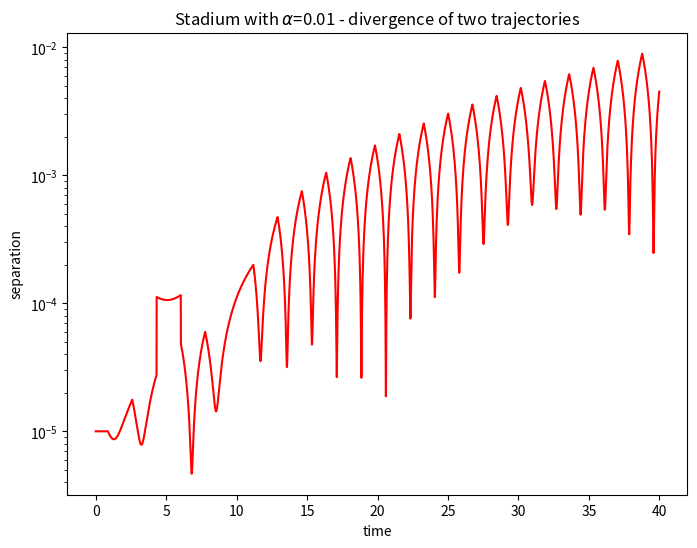

Reproduce this figure in Python.
import matplotlib.pyplot as plt
import numpy as np
class billiard_circle():
    def __init__(self,x_0,y_0,vx_0,vy_0,N,dt):
        self.x_0 = x_0
        self.y_0 = y_0
        self.vx_0 = vx_0
        self.vy_0 = vy_0
        self.N = N
        self.dt = dt
    def motion_calculate(self):
        self.x = []
        self.y = []
        self.vx = []
        self.vy = []
        self.t = [0]
        self.x.append(self.x_0)
        self.y.append(self.y_0)
        self.vx.append(self.vx_0)
        self.vy.append(self.vy_0)
        for i in range(1,self.N):
            self.x.append(self.x[i - 1] + self.vx[i - 1]*self.dt)
            self.y.append(self.y[i - 1] + self.vy[i - 1]*self.dt)
            self.vx.append(self.vx[i - 1])
            self.vy.append(self.vy[i - 1])
            if (np.sqrt( self.x[i]**2+(self.y[i]-0.01)**2 ) > 1.0) and self.y[i]>0.01:
                self.x[i],self.y[i] = self.correct('np.sqrt(x**2+(y-0.01)**2) < 1.0',self.x[i - 1], self.y[i - 1], self.vx[i - 1], self.vy[i - 1])
                self.vx[i],self.vy[i] = self.reflect1(self.x[i],self.y[i],self.vx[i - 1], self.vy[i - 1])
            elif (np.sqrt( self.x[i]**2+(self.y[i]+0.01)**2 ) > 1.0) and self.y[i]<-0.01:
                self.x[i],self.y[i] = self.correct('np.sqrt(x**2+(y+0.01)**2) < 1.0',self.x[i - 1], self.y[i - 1], self.vx[i - 1], self.vy[i - 1])
                self.vx[i],self.vy[i] = self.reflect2(self.x[i],self.y[i],self.vx[i - 1], self.vy[i - 1])
            elif (self.x[i] < -1.0) and self.y[i]>-0.01 and self.y[i]<0.01:
                self.x[i],self.y[i] = self.correct('x>-1.0',self.x[i - 1], self.y[i - 1], self.vx[i - 1], self.vy[i - 1])
                self.vx[i] = - self.vx[i]
            elif (self.x[i] > 1.0) and self.y[i]>-0.01 and self.y[i]<0.01:
                self.x[i],self.y[i] = self.correct('x<1.0',self.x[i - 1], self.y[i - 1], self.vx[i - 1], self.vy[i - 1])
                self.vx[i] = - self.vx[i]
            self.t.append(self.t[i - 1] + self.dt)
              
        return self.x, self.y, self.t
        
    def correct(self,condition,x,y,vx,vy):
        vx_c = vx/100.0
        vy_c = vy/100.0
        while eval(condition):
            x = x + vx_c*self.dt
            y = y + vy_c*self.dt
        return x-vx_c*self.dt,y-vy_c*self.dt    
    def reflect1(self,x,y,vx,vy):
        module = np.sqrt(x**2+(y-0.01)**2)  ### normalization
        x = x/module
        y = (y-0.01)/module+0.01
        v = np.sqrt(vx**2+vy**2)
        cos1 = (vx*x+vy*(y-0.01))/v
        cos2 = (vx*(y-0.01)-vy*x)/v
        vt = -v*cos1
        vc = v*cos2 
        vx_n = vt*x+vc*(y-0.01)
        vy_n = vt*(y-0.01)-vc*x
        return vx_n,vy_n
    
    def reflect2(self,x,y,vx,vy):
        module = np.sqrt(x**2+(y+0.01)**2)  ### normalization
        x = x/module
        y = (y+0.01)/module-0.01
        v = np.sqrt(vx**2+vy**2)
        cos1 = (vx*x+vy*(y+0.01))/v
        cos2 = (vx*(y+0.01)-vy*x)/v
        vt = -v*cos1
        vc = v*cos2 
        vx_n = vt*x+vc*(y+0.01)
        vy_n = vt*(y+0.01)-vc*x
        return vx_n,vy_n

A1=billiard_circle(0,0,1,0.6,4000,0.01)
x1,y1,t1=A1.motion_calculate()
A2=billiard_circle(0.00001,0,1,0.6,4000,0.01)
x2,y2,t2=A2.motion_calculate()
delta=[]
for i in range(len(x1)):
    x1[i]=np.sqrt((x1[i]-x2[i])**2+(y1[i]-y2[i])**2)
plt.figure(figsize = (8,6))
plt.semilogy(t1,x1,'r')
plt.title('Stadium with $\\alpha$=0.01 - divergence of two trajectories')
plt.xlabel('time')
plt.ylabel('separation')